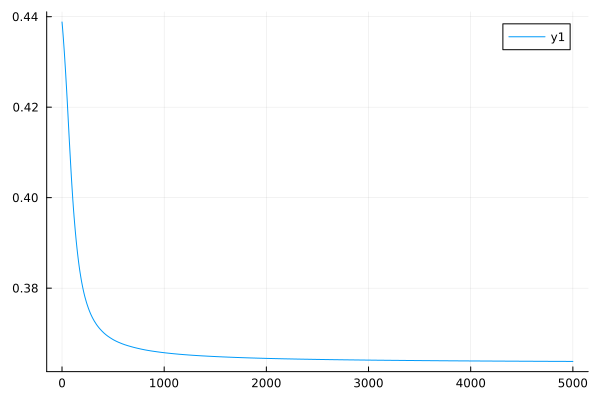

The file beside this chart, header and first rows:
0	0.43882417870300283
1	0.4386
2	0.4383
3	0.4381
4	0.4378
5	0.4375
6	0.4373
7	0.437
8	0.4367
9	0.4364
10	0.4361
11	0.4358
12	0.4355
13	0.4352
14	0.4349
15	0.4346
16	0.4343
17	0.4339
18	0.4336
19	0.4333
20	0.433
21	0.4327
22	0.4324
23	0.432
24	0.4317
25	0.4313
26	0.431
27	0.4306
28	0.4302
29	0.4299
30	0.4295
31	0.4292
32	0.4288
33	0.4285
34	0.4281
35	0.4277
36	0.4273
37	0.4269
38	0.4266
39	0.4262
40	0.4258
41	0.4254
42	0.425
43	0.4246
44	0.4242
45	0.4238
46	0.4234
47	0.423
48	0.4226
49	0.4222
50	0.4218
51	0.4214
52	0.421
53	0.4206
54	0.4201
55	0.4197
56	0.4193
57	0.4188
58	0.4184
59	0.418
60	0.4176
... 4,940 more rows
